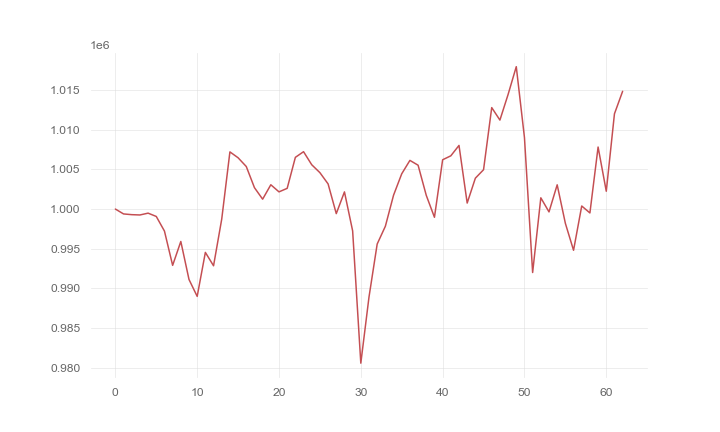

The file beside this chart, header and first rows:
, 0
0, 1000000
1, 999384
2, 999292
3, 999253
4, 999483
5, 999066
6, 997222
7, 992900
8, 995913
9, 991121
10, 988988
11, 994535
12, 992846
13, 998732
14, 1007207
15, 1006465
16, 1005363
17, 1002695
18, 1001245
19, 1003062
20, 1002166
21, 1002610
22, 1006518
23, 1007231
24, 1005585
25, 1004587
26, 1003169
27, 999423
28, 1002163
29, 997247
30, 980569
31, 988911
32, 995590
33, 997830
34, 1001744
35, 1004445
36, 1006134
37, 1005527
38, 1001723
39, 998962
40, 1006214
41, 1006710
42, 1008021
43, 1000755
44, 1003892
45, 1004958
46, 1012789
47, 1011217
48, 1014446
49, 1017950
50, 1009015
51, 991999
52, 1001418
53, 999640
54, 1003056
55, 998199
56, 994802
57, 1000385
58, 999507
59, 1007818
... 3 more rows
